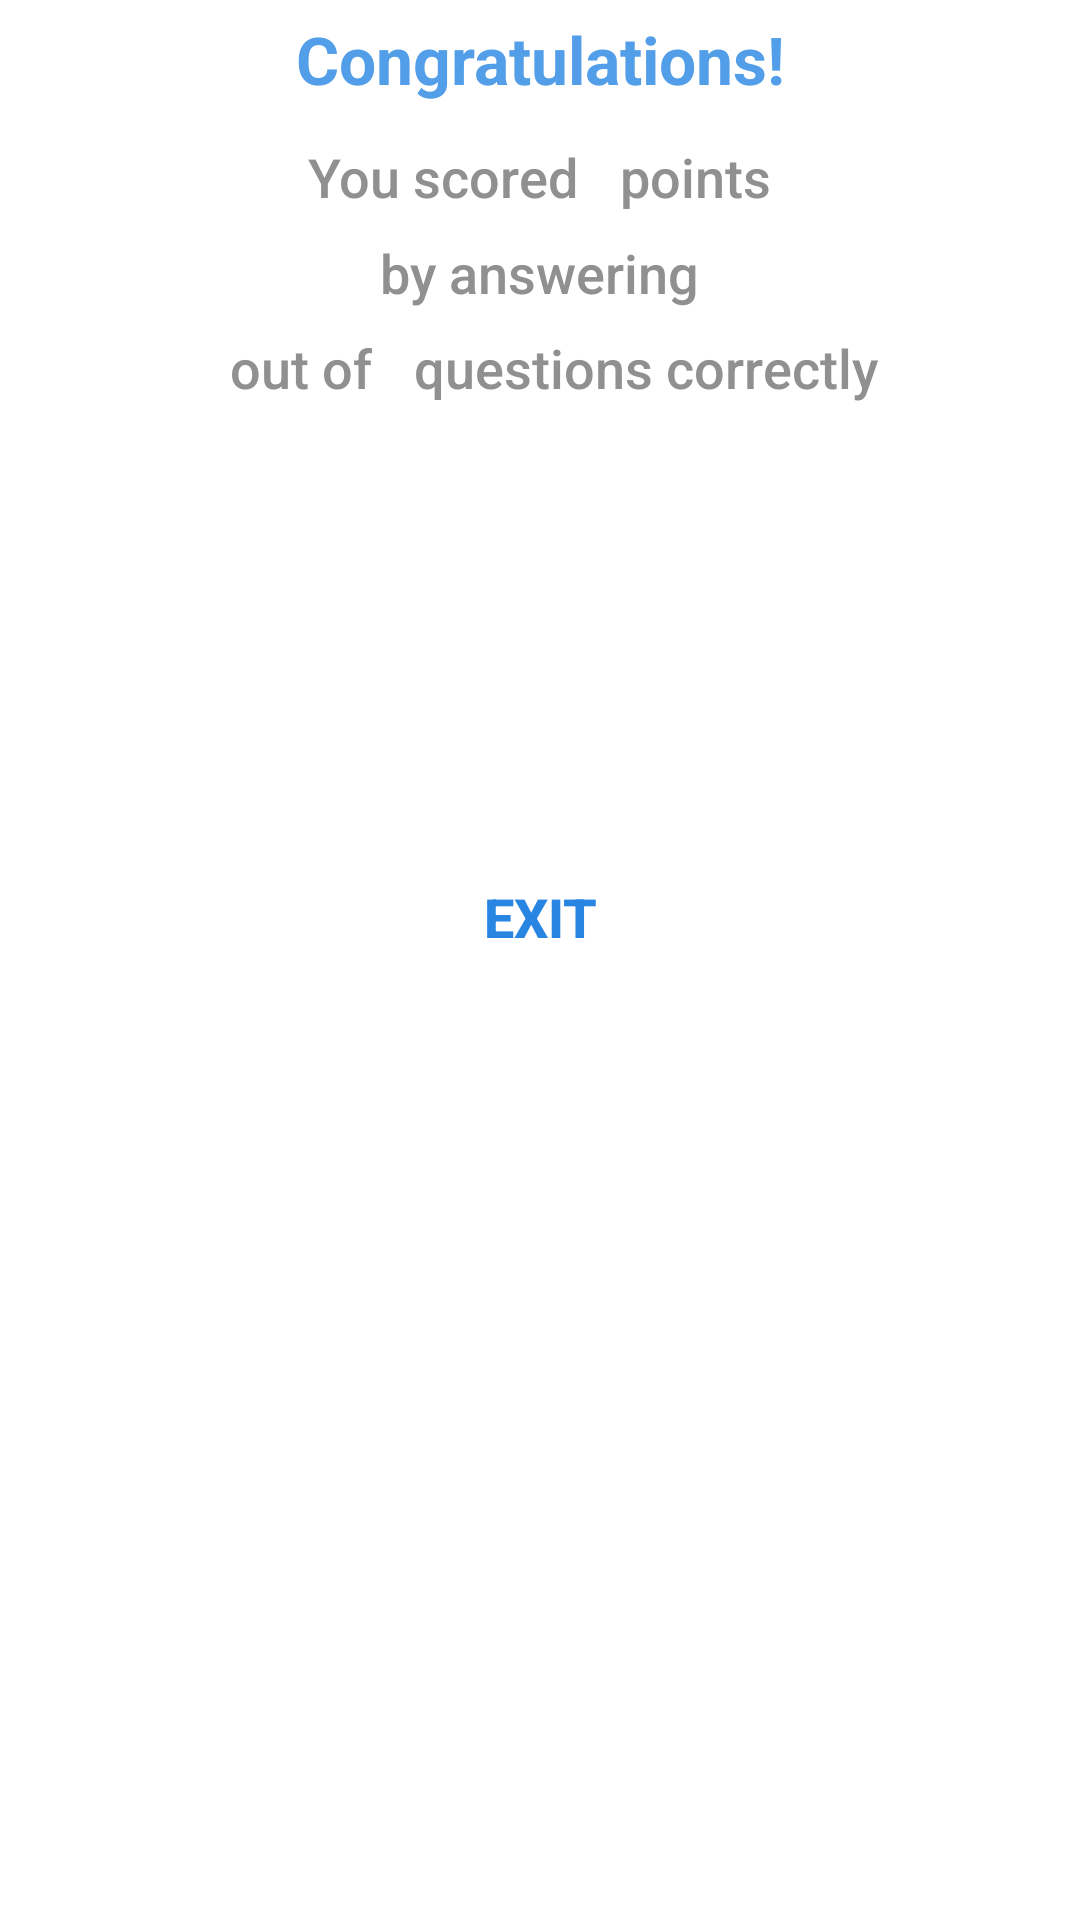

Write the Android layout XML for this screen, with the resource values it uses.
<!-- AndroidManifest.xml: application theme AppTheme -->
<!-- res/layout/score_window.xml -->
<?xml version="1.0" encoding="utf-8"?>
<LinearLayout xmlns:android="http://schemas.android.com/apk/res/android"
    xmlns:app="http://schemas.android.com/apk/res-auto"
    android:layout_width="320dp"
    android:layout_height="wrap_content"
    android:layout_margin="2dp"
    android:background="#ffffff"
    android:orientation="vertical">

    <TextView
        android:id="@+id/textView"
        style="@android:style/TextAppearance.DeviceDefault.Large"
        android:layout_width="match_parent"
        android:layout_height="wrap_content"
        android:gravity="center"
        android:padding="5dp"
        android:text="Congratulations!"
        android:textColor="#539EE8"
        android:textStyle="bold" />


    <LinearLayout
        android:layout_width="wrap_content"
        android:layout_height="wrap_content"
        android:layout_gravity="center"
        android:layout_marginLeft="10dp"
        android:layout_marginTop="5dp"
        android:layout_marginRight="10dp"
        android:gravity="center"
        android:orientation="horizontal">

        <TextView
            style="@android:style/TextAppearance.DeviceDefault.Medium"
            android:layout_width="wrap_content"
            android:layout_height="wrap_content"
            android:layout_centerInParent="true"
            android:layout_toStartOf="@id/exit_score"
            android:layout_toLeftOf="@id/exit_score"
            android:gravity="center"
            android:text="You scored "
            android:textColor="#909090" />

        <TextView
            android:id="@+id/exit_score"
            style="@android:style/TextAppearance.DeviceDefault.Large"
            android:layout_width="wrap_content"
            android:layout_height="wrap_content"
            android:layout_centerInParent="true"
            android:gravity="center"
            android:text=" "
            android:textColor="#539EE8"
            android:textStyle="bold" />

        <TextView
            style="@android:style/TextAppearance.DeviceDefault.Medium"
            android:layout_width="wrap_content"
            android:layout_height="wrap_content"
            android:layout_centerInParent="true"
            android:layout_toEndOf="@id/exit_score"
            android:layout_toRightOf="@id/exit_score"
            android:gravity="center"
            android:text=" points"
            android:textColor="#909090" />

    </LinearLayout>

    <TextView
        style="@android:style/TextAppearance.DeviceDefault.Medium"
        android:layout_width="wrap_content"
        android:layout_height="wrap_content"
        android:layout_centerInParent="true"
        android:layout_gravity="center_horizontal|center"
        android:layout_marginLeft="10dp"
        android:layout_marginTop="5dp"
        android:layout_marginRight="10dp"
        android:layout_toStartOf="@id/exit_score"
        android:layout_toLeftOf="@id/exit_score"
        android:gravity="center"
        android:text="by answering"
        android:textColor="#909090" />

    <LinearLayout
        android:layout_width="wrap_content"
        android:layout_height="wrap_content"
        android:layout_gravity="center"
        android:layout_marginLeft="10dp"
        android:layout_marginTop="5dp"
        android:layout_marginRight="10dp"
        android:gravity="center"
        android:orientation="horizontal">

        <TextView
            android:id="@+id/correct_number"
            style="@android:style/TextAppearance.DeviceDefault.Large"
            android:layout_width="wrap_content"
            android:layout_height="wrap_content"
            android:layout_centerInParent="true"
            android:gravity="center"
            android:text=" "
            android:textColor="#539EE8"
            android:textStyle="bold" />

        <TextView
            style="@android:style/TextAppearance.DeviceDefault.Medium"
            android:layout_width="wrap_content"
            android:layout_height="wrap_content"
            android:layout_centerInParent="true"
            android:layout_toStartOf="@id/exit_score"
            android:layout_toLeftOf="@id/exit_score"
            android:gravity="center"
            android:text=" out of "
            android:textColor="#909090" />

        <TextView
            android:id="@+id/total_questions"
            style="@android:style/TextAppearance.DeviceDefault.Large"
            android:layout_width="wrap_content"
            android:layout_height="wrap_content"
            android:layout_centerInParent="true"
            android:gravity="center"
            android:text=" "
            android:textColor="#539EE8"
            android:textStyle="bold" />

        <TextView
            style="@android:style/TextAppearance.DeviceDefault.Medium"
            android:layout_width="wrap_content"
            android:layout_height="wrap_content"
            android:layout_centerInParent="true"
            android:layout_toEndOf="@id/exit_score"
            android:layout_toRightOf="@id/exit_score"
            android:gravity="center"
            android:text=" questions correctly"
            android:textColor="#909090" />

    </LinearLayout>


    <ImageView
        android:id="@+id/image"
        android:layout_width="match_parent"
        android:layout_height="100dp"
        app:srcCompat="?attr/selectableItemBackground" />

    <TextView
        android:id="@+id/highscore"
        style="@android:style/TextAppearance.DeviceDefault.Medium"
        android:layout_width="match_parent"
        android:layout_height="wrap_content"
        android:gravity="center"
        android:padding="5dp"
        android:textColor="#909090" />












    <Button
        android:id="@+id/exit"
        android:layout_width="match_parent"
        android:layout_height="wrap_content"
        android:layout_margin="10dp"
        android:background="@drawable/background_rounded"
        android:text="EXIT"
        android:textColor="#2886E2"
        android:textSize="18sp"
        android:textStyle="bold" />


</LinearLayout>
<!-- resources referenced by this layout -->
<resources>
  <!-- drawable background_rounded (drawable-v24) -->
  <?xml version="1.0" encoding="utf-8"?>
  <shape xmlns:android="http://schemas.android.com/apk/res/android"
      android:shape="rectangle">
      <solid android:color="@android:color/transparent" />
      <stroke
          android:width="2dp"
          android:color="#AAFFFFFF" />
      <corners android:radius="8dp" />
  </shape>
  <style name="AppTheme" parent="Theme.AppCompat.Light.DarkActionBar">
          
          <item name="colorPrimary">@color/colorPrimary</item>
          <item name="colorPrimaryDark">@color/colorPrimaryDark</item>
          <item name="colorAccent">@color/colorAccent</item>
      </style>
  <color name="colorPrimary">#2886E2</color>
  <color name="colorPrimaryDark">#2886E2</color>
  <color name="colorAccent">#2886E2</color>
</resources>
